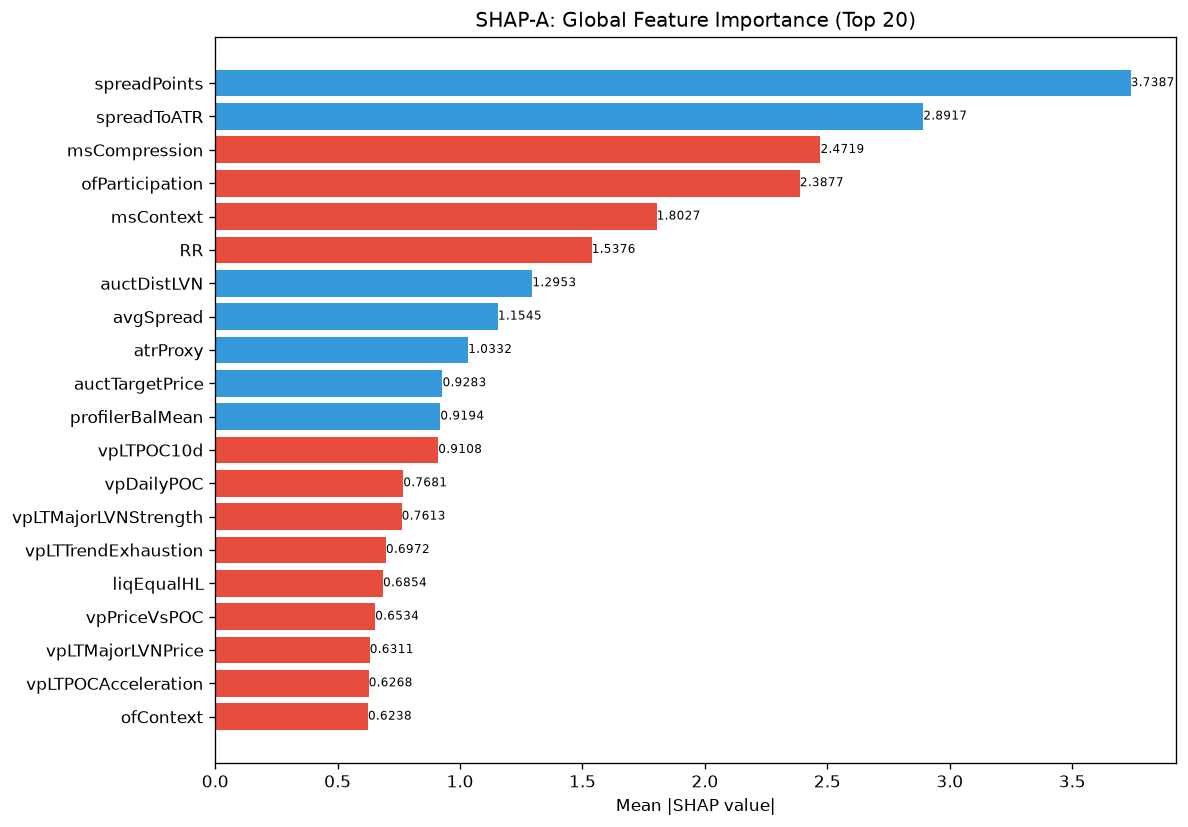

The data file committed next to this chart (first rows):
feature, category, mean_abs_shap, mean_shap, std_shap, rank
spreadPoints, unknown, 3.739, 0.05812, 4.397, 1
spreadToATR, unknown, 2.892, 0.08922, 2.373, 2
msCompression, unknown, 2.472, -0.6491, 3.226, 3
ofParticipation, unknown, 2.388, -0.3329, 3.179, 4
msContext, engine_composite, 1.803, -0.1514, 3.104, 5
RR, unknown, 1.538, -0.05082, 1.642, 6
auctDistLVN, unknown, 1.295, 0.3605, 2.097, 7
avgSpread, unknown, 1.154, 0.1665, 1.604, 8
atrProxy, unknown, 1.033, 0.2581, 1.65, 9
auctTargetPrice, unknown, 0.9283, 0.02912, 0.6133, 10
profilerBalMean, unknown, 0.9194, 0.1347, 2.011, 11
vpLTPOC10d, unknown, 0.9108, -0.06581, 0.8902, 12
vpDailyPOC, unknown, 0.7681, -0.03981, 0.5854, 13
vpLTMajorLVNStrength, unknown, 0.7613, -0.154, 0.7113, 14
vpLTTrendExhaustion, unknown, 0.6972, -0.1307, 0.4493, 15
liqEqualHL, unknown, 0.6854, -0.3089, 1.327, 16
vpPriceVsPOC, unknown, 0.6534, -0.2655, 1.07, 17
vpLTMajorLVNPrice, unknown, 0.6311, -0.04556, 1.143, 18
vpLTPOCAcceleration, unknown, 0.6268, -0.04062, 0.5007, 19
ofContext, engine_composite, 0.6238, -0.1056, 0.9091, 20
entryVpVAL, unknown, 0.5753, -0.07614, 1.609, 21
liqContext, engine_composite, 0.5688, -0.1808, 0.8363, 22
vpDevPOCSlope, unknown, 0.5621, -0.1453, 1.264, 23
profilerTQMean, unknown, 0.5076, -0.1005, 1.596, 24
auctBalance, unknown, 0.5051, -0.04545, 0.7423, 25
smMitigation, unknown, 0.5045, -0.03306, 0.3314, 26
ofFlowIntensity, unknown, 0.4978, -0.06834, 1.013, 27
vpCompVAH, unknown, 0.4841, -0.002368, 0.726, 28
vpPullbackPOC, unknown, 0.4439, -0.03184, 0.4114, 29
vpLTNearestZonePrice, unknown, 0.4356, 0.1151, 0.6707, 30
entryVpDistLVN, unknown, 0.3963, -0.005248, 0.5985, 31
msTickVelocity, unknown, 0.3897, 0.09099, 0.7136, 32
auctShapeConf, unknown, 0.3821, -0.0536, 0.5242, 33
profilerMigMean, unknown, 0.3744, 0.1189, 0.5164, 34
entryVpVAH, unknown, 0.3735, 0.06272, 0.602, 35
structDistATR, unknown, 0.3661, 0.02727, 0.7019, 36
ofAbsorption, unknown, 0.3641, -0.01557, 0.3734, 37
liqStopCluster, unknown, 0.3632, -0.02496, 0.3451, 38
liqDensity, unknown, 0.3473, 0.007012, 0.1714, 39
entryVpThinnessRatio, unknown, 0.3431, -0.02837, 0.539, 40
vpCompVAL, unknown, 0.3414, -0.02238, 0.2296, 41
entryVpDistHVN, unknown, 0.3093, 0.1039, 0.5138, 42
auctContinuation, unknown, 0.3057, 0.04131, 0.1849, 43
vpLTBalanceStability, unknown, 0.3054, -0.01366, 0.3294, 44
entryVpMigrationConf, unknown, 0.3003, 0.07552, 0.451, 45
vpLTAcceptanceAtPrice, unknown, 0.2938, -0.07016, 0.2547, 46
vpLTPOCVelocity, unknown, 0.2917, -0.03342, 0.2624, 47
vpLTPOC60d, unknown, 0.2875, -0.02525, 0.1575, 48
vpCompPOC, unknown, 0.2859, -0.1177, 0.502, 49
vpNearestNakedPOC, unknown, 0.2784, -0.03139, 0.3344, 50
entryVpDevPOCDir, unknown, 0.2653, 0.02175, 0.4026, 51
liqPremDisc, unknown, 0.2566, -0.02217, 0.4061, 52
thesis, unknown, 0.2545, -0.04682, 0.6356, 53
vpVAOverlapRatio, unknown, 0.2535, -0.01822, 0.1832, 54
vpLTPOC30d, unknown, 0.2436, -0.01937, 0.3207, 55
vpLTTrendDuration, unknown, 0.2406, -0.08789, 0.3624, 56
msTickImbalance, unknown, 0.2165, -0.102, 0.283, 57
auctTradeQuality, unknown, 0.2144, -0.06991, 0.3649, 58
vpVAL, unknown, 0.2054, -0.03561, 0.3646, 59
auctExhaustion, unknown, 0.2026, 0.006792, 0.4079, 60
... 112 more rows
